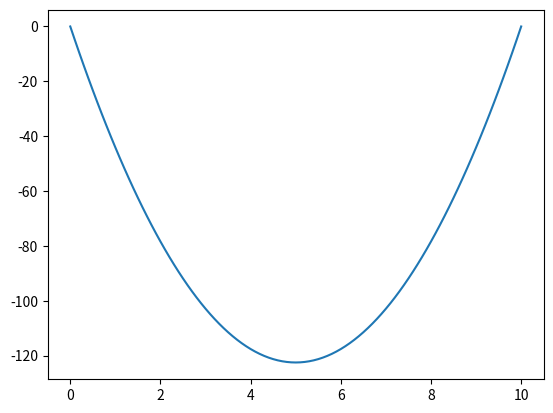

Reproduce this figure in Python.
'''
Jake Richter 
Newman 9.7 - The relaxation method for ordinary 
differential Equations 
'''
import numpy as np 
import matplotlib.pyplot as plt 


N = 100 # number of points
ti = 0 # starting time 
tf = 10 # final time 

x0 = 0.0 # Initial position 


error = 1e-6 # Relaxation goal 

times = np.linspace(ti,tf,N+1)
h = (tf - ti)/N
TestError = 1.0 # initializing the error to test and see if it is less than the goal error 

x = np.empty(N+1, dtype = float)
x[0] = 0 
UpdatedX = np.empty(N+1, dtype = float)
g = 9.8


while TestError > error :
    
    for  i in range(N): 
        if i == 0:
            UpdatedX[i] = x0
        else:
            UpdatedX[i] = (-g*h**2 + x[i + 1] + x[i - 1])/2 
    # As in book -
    TestError = np.max(np.abs(UpdatedX - x))

    # As in the book we swap the two values 
    x, UpdatedX = UpdatedX, x

plt.figure()
plt.plot(times,x)
plt.show()
    

    